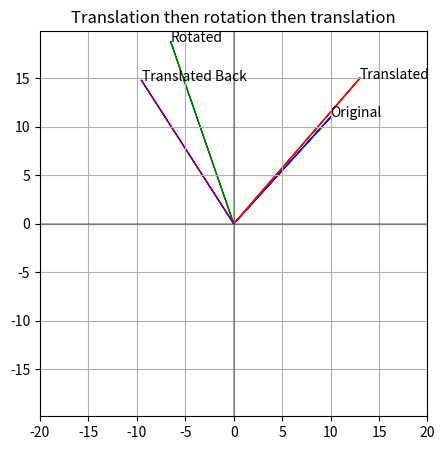

Recreate this plot in Python.
import numpy as np
import matplotlib.pyplot as plt

# Define a point
point = np.array([10, 11, 1]) # this is a point at (2,3)


# we are translating this by (2,0)
translation_x = 3
translation_y = 4
translation_matrix = np.array([
    [1,0,translation_x],
    [0,1,translation_y],
    [0,0,1]])


# Create a rotation matrix for 45 degrees (pi/4 radians)
theta = np.pi/3
rotation_matrix = np.array([
    [np.cos(theta), -np.sin(theta),0],
    [np.sin(theta), np.cos(theta),0],
    [0,0,1]
])


# First translation 
translated_point = translation_matrix @ point #@ is matrix multiplication

# Then rotation
rotated_point = rotation_matrix @ translated_point

print(f"Original point: {point}")
print(f"Translated point: {translated_point}")
print(f"Rotated point: {rotated_point}")

translation_x = -3
translation_y = -4
translation_matrix = np.array([
    [1,0,translation_x],
    [0,1,translation_y],
    [0,0,1]])

translated_point2 = translation_matrix @ rotated_point #@ is matrix multiplication

# Visualization
plt.figure(figsize=(5, 5))
plt.grid(True)
plt.axhline(y=0, color='k', linestyle='-', alpha=0.3)
plt.axvline(x=0, color='k', linestyle='-', alpha=0.3)
plt.arrow(0, 0, point[0], point[1], head_width=0.1, head_length=0.1, fc='blue', ec='blue')
plt.arrow(0, 0, translated_point[0], translated_point[1], head_width=0.1, head_length=0.1, fc='red', ec='red')
plt.arrow(0, 0, rotated_point[0], rotated_point[1], head_width=0.1, head_length=0.1, fc='green', ec='green')
plt.arrow(0, 0, translated_point2[0], translated_point2[1], head_width=0.1, head_length=0.1, fc='purple', ec='purple')
plt.text(point[0], point[1], 'Original')
plt.text(translated_point[0], translated_point[1], 'Translated')
plt.text(rotated_point[0], rotated_point[1], 'Rotated')
plt.text(translated_point2[0], translated_point2[1], 'Translated Back')
plt.axis('equal')
plt.xlim(-20, 20)
plt.ylim(-20, 20)
plt.title('Translation then rotation then translation')
plt.show()
